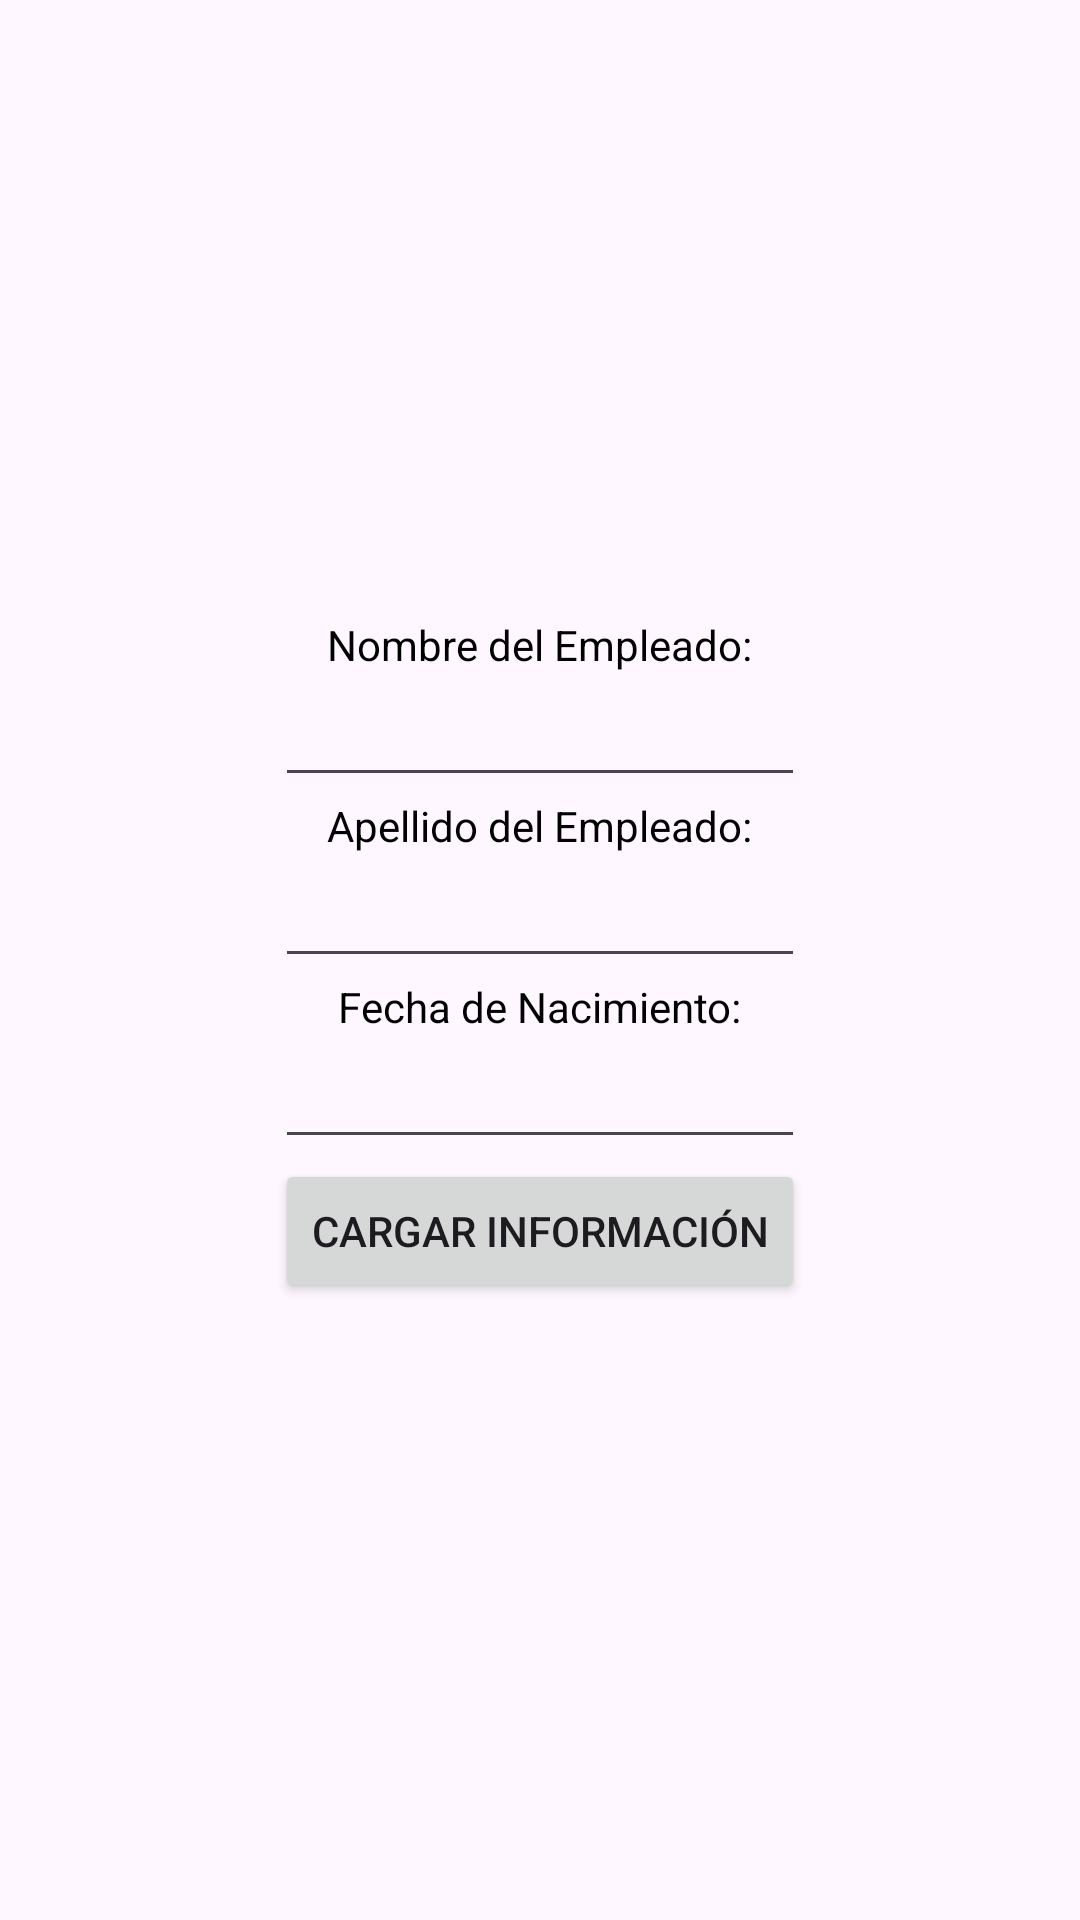

Write the Android layout XML for this screen, with the resource values it uses.
<!-- AndroidManifest.xml: application theme Theme.ControlDeVacunacionCOVID19 -->
<!-- res/layout/activity_main.xml -->
<?xml version="1.0" encoding="utf-8"?>
<RelativeLayout xmlns:android="http://schemas.android.com/apk/res/android"
    xmlns:app="http://schemas.android.com/apk/res-auto"
    xmlns:tools="http://schemas.android.com/tools"
    android:layout_width="match_parent"
    android:layout_height="match_parent">

    <LinearLayout
        android:layout_width="wrap_content"
        android:layout_height="wrap_content"
        android:layout_centerInParent="true"
        android:orientation="vertical"
        android:gravity="center_horizontal"
        android:padding="20dp">

        <TextView
            android:id="@+id/lblNombre"
            android:layout_width="wrap_content"
            android:layout_height="wrap_content"
            android:text="Nombre del Empleado:"
            android:textColor="#000000" />

        <EditText
            android:id="@+id/etNombre"
            android:layout_width="match_parent"
            android:layout_height="wrap_content"
            android:inputType="text" />

        <TextView
            android:id="@+id/lblApellido"
            android:layout_width="wrap_content"
            android:layout_height="wrap_content"
            android:text="Apellido del Empleado:"
            android:textColor="#000000" />

        <EditText
            android:id="@+id/etApellido"
            android:layout_width="match_parent"
            android:layout_height="wrap_content"
            android:inputType="text" />

        <TextView
            android:id="@+id/lblFechaNacimiento"
            android:layout_width="wrap_content"
            android:layout_height="wrap_content"
            android:text="Fecha de Nacimiento:"
            android:textColor="#000000" />

        <EditText
            android:id="@+id/etFechaNacimiento"
            android:layout_width="match_parent"
            android:layout_height="wrap_content"
            android:inputType="date" />

        <Button
            android:id="@+id/btnCargarInformacion"
            android:layout_width="wrap_content"
            android:layout_height="wrap_content"
            android:text="Cargar Información" />
    </LinearLayout>

</RelativeLayout>
<!-- resources referenced by this layout -->
<resources>
  <style name="Theme.ControlDeVacunacionCOVID19" parent="Base.Theme.ControlDeVacunacionCOVID19" />
  <style name="Base.Theme.ControlDeVacunacionCOVID19" parent="Theme.Material3.DayNight.NoActionBar">
          
          
      </style>
</resources>
